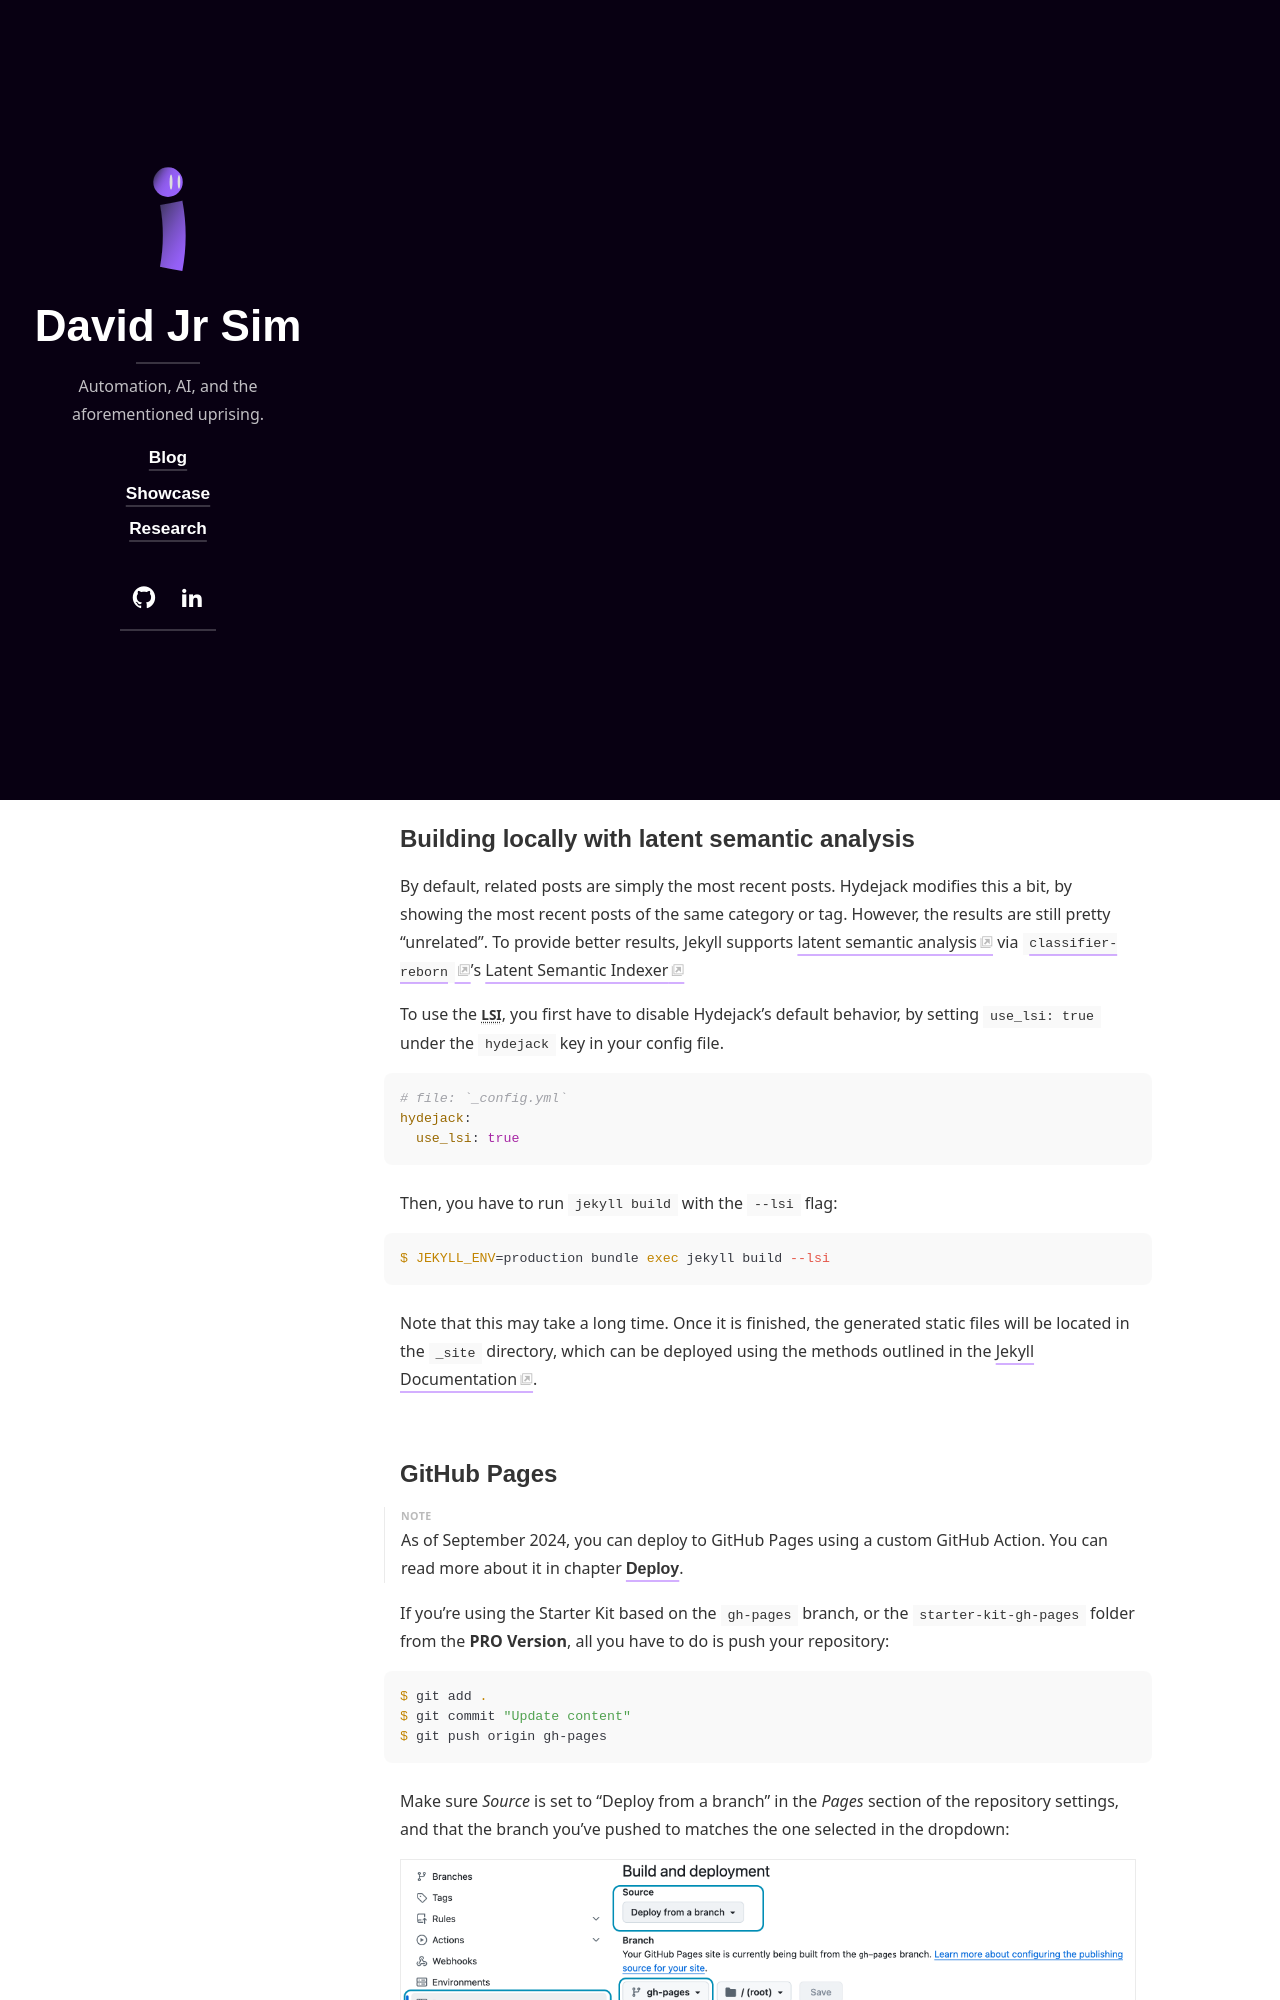

repository: dscpsyl/dscpsyl.github.io · page: docs/build/index.html · generator: jekyll

---
layout: page
title: Build
description: >
  This chapters shows how to prepare your Hydejack site for a production build and deployment on 3rd party hosting providers.
hide_description: true
sitemap: false
---

This chapters shows how to prepare your Hydejack site for a production build and deployment on 3rd party hosting providers.

0. this unordered seed list will be replaced by toc as unordered list
{:toc}

## Building locally
When building Hydejack it is important to set the environment variable `JEKYLL_ENV` to `production`.
Otherwise the output will not be minified. Building itself happens via Jekyll's `build` command.

~~~bash
$ JEKYLL_ENV=production bundle exec jekyll build
~~~

This will generate the finished static files in `_site`,
which can be deployed using the methods outlined in the [Jekyll Documentation][deploy].


## Building locally with latent semantic analysis
By default, related posts are simply the most recent posts.
Hydejack modifies this a bit, by showing the most recent posts of the same category or tag.
However, the results are still pretty "unrelated".
To provide better results, Jekyll supports [latent semantic analysis][lsa] via [`classifier-reborn`][crb]'s
[Latent Semantic Indexer][lsi]

To use the LSI, you first have to disable Hydejack's default behavior,
by setting `use_lsi: true` under the `hydejack` key in your config file.

~~~yml
# file: `_config.yml`
hydejack:
  use_lsi: true
~~~

Then, you have to run `jekyll build` with the `--lsi` flag:

~~~bash
$ JEKYLL_ENV=production bundle exec jekyll build --lsi
~~~


Note that this may take a long time.
Once it is finished, the generated static files will be located in the `_site` directory,
which can be deployed using the methods outlined in the [Jekyll Documentation][deploy].
